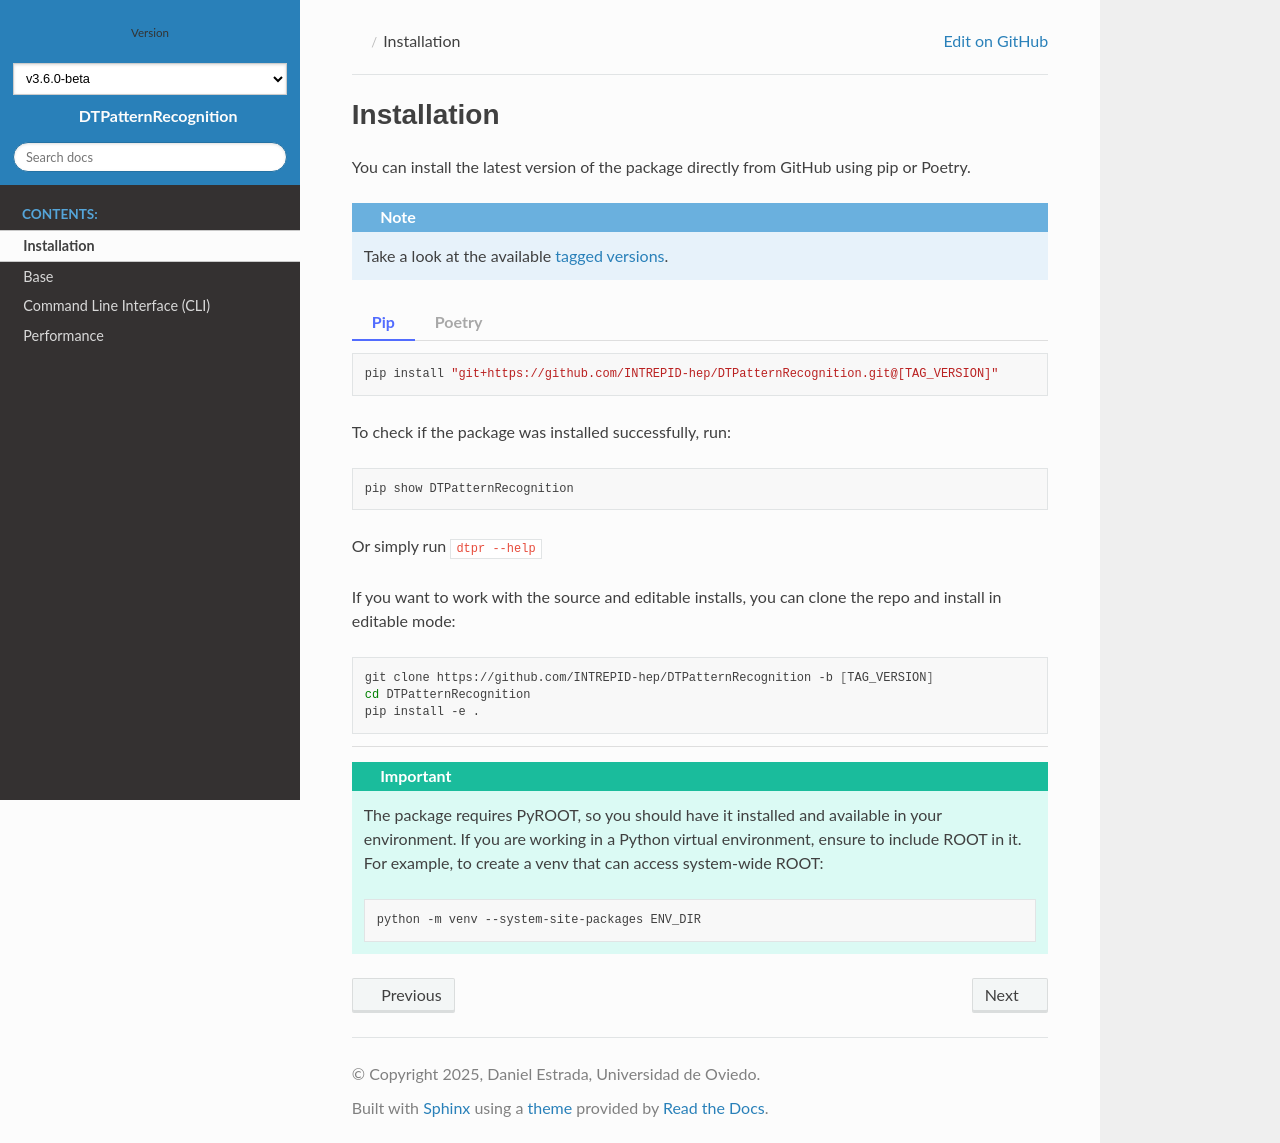

repository: INTREPID-hep/DTPatternRecognition · page: v3.6.0-beta/src/installation.html · generator: sphinx

Installation
============

You can install the latest version of the package directly from GitHub using pip or Poetry.

.. note::
    Take a look at the available `tagged versions <https://github.com/INTREPID-hep/DTPatternRecognition/tags>`_.

.. tab-set::

    .. tab-item:: Pip

        .. code-block:: shell

            pip install "git+https://github.com/INTREPID-hep/DTPatternRecognition.git@[TAG_VERSION]"

        To check if the package was installed successfully, run:

        .. code-block:: shell

            pip show DTPatternRecognition

        Or simply run ``dtpr --help``

        If you want to work with the source and editable installs, you can clone the repo and install in editable mode:

        .. code-block:: shell

            git clone https://github.com/INTREPID-hep/DTPatternRecognition -b [TAG_VERSION]
            cd DTPatternRecognition
            pip install -e .

    .. tab-item:: Poetry

        .. code-block:: shell

            poetry add "git+https://github.com/INTREPID-hep/DTPatternRecognition.git@[TAG_VERSION]"

        To check if the package was installed successfully, run:

        .. code-block:: shell

            poetry show DTPatternRecognition

        Or simply run ``poetry run dtpr --help``

        If you want to work with the source and editable installs, you can clone the repository and build the environment with Poetry:

        .. code-block:: shell

            git clone https://github.com/INTREPID-hep/DTPatternRecognition -b [TAG_VERSION]
            cd DTPatternRecognition
            poetry install
            poetry shell

.. important::
    The package requires PyROOT, so you should have it installed and available in your environment.
    If you are working in a Python virtual environment, ensure to include ROOT in it.
    For example, to create a venv that can access system-wide ROOT:

    .. code-block:: shell

        python -m venv --system-site-packages ENV_DIR
